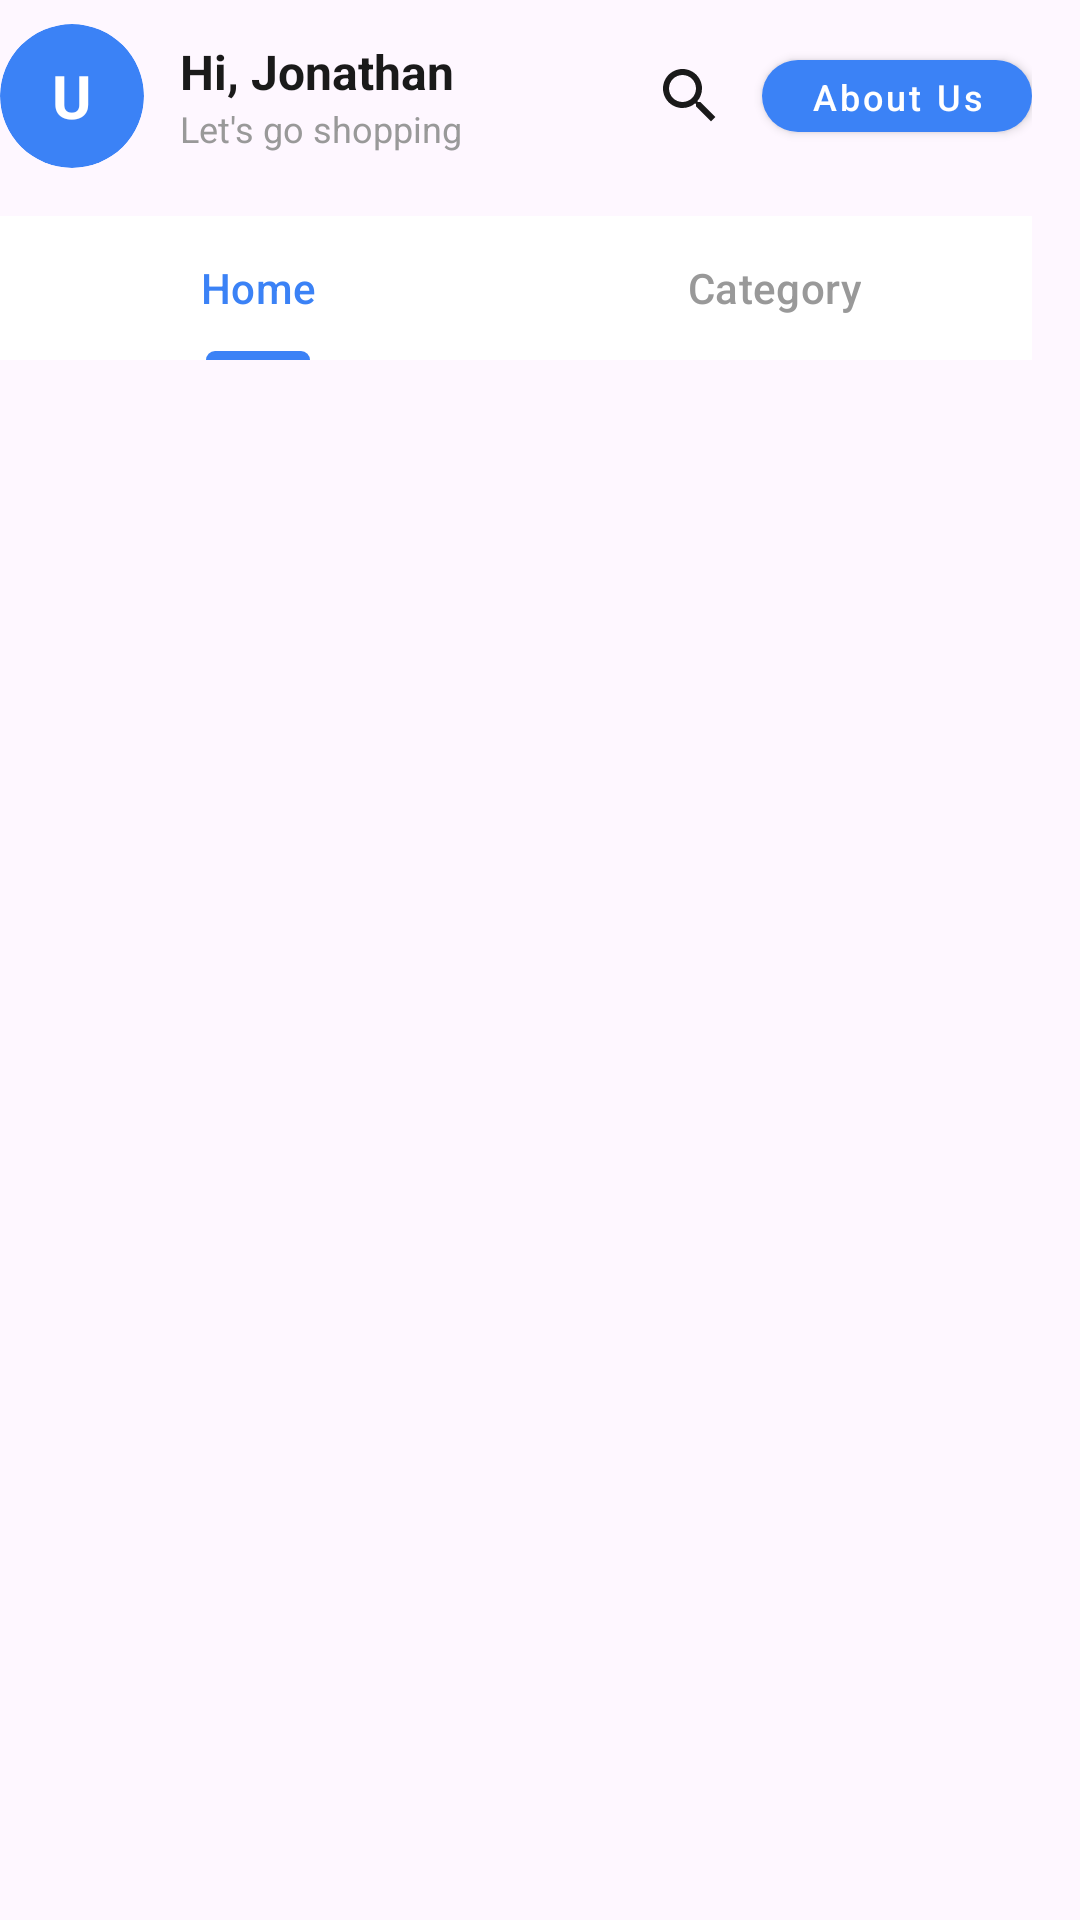

Here is an Android app screen rendered from its layout file. Give the layout XML and the strings, colors and styles it references.
<!-- AndroidManifest.xml: application theme Theme.PRM392_FinalProject -->
<!-- res/layout/toolbar_home.xml -->
<?xml version="1.0" encoding="utf-8"?>
<LinearLayout xmlns:android="http://schemas.android.com/apk/res/android"
    xmlns:app="http://schemas.android.com/apk/res-auto"
    android:layout_width="match_parent"
    android:layout_height="wrap_content"
    android:orientation="vertical"
    android:paddingEnd="16dp">

    
    <LinearLayout
        android:layout_width="match_parent"
        android:layout_height="wrap_content"
        android:orientation="horizontal"
        android:gravity="center_vertical"
        android:paddingTop="8dp"
        android:paddingBottom="8dp">

        
        <androidx.cardview.widget.CardView
            android:layout_width="48dp"
            android:layout_height="48dp"
            app:cardCornerRadius="24dp"
            app:cardBackgroundColor="@color/primary"
            app:cardElevation="0dp">

            <TextView
                android:id="@+id/tvUserAvatar"
                android:layout_width="match_parent"
                android:layout_height="match_parent"
                android:gravity="center"
                android:text="U"
                android:textSize="20sp"
                android:textColor="#FFFFFF"
                android:textStyle="bold" />

        </androidx.cardview.widget.CardView>

        <LinearLayout
            android:layout_width="0dp"
            android:layout_height="wrap_content"
            android:layout_weight="1"
            android:orientation="vertical"
            android:layout_marginStart="12dp">

            <TextView
                android:id="@+id/tvGreeting"
                android:layout_width="wrap_content"
                android:layout_height="wrap_content"
                android:text="Hi, Jonathan"
                android:textSize="16sp"
                android:textColor="#1A1A1A"
                android:textStyle="bold" />

            <TextView
                android:layout_width="wrap_content"
                android:layout_height="wrap_content"
                android:text="Let's go shopping"
                android:textSize="12sp"
                android:textColor="#999999" />
        </LinearLayout>

        <ImageView
            android:id="@+id/btnSearch"
            android:layout_width="40dp"
            android:layout_height="40dp"
            android:src="@drawable/ic_search"
            android:background="?attr/selectableItemBackgroundBorderless"
            android:padding="8dp"
            android:layout_marginEnd="4dp"
            android:contentDescription="Search" />

        <com.google.android.material.button.MaterialButton
            android:id="@+id/btnAboutUs"
            android:layout_width="wrap_content"
            android:layout_height="36dp"
            android:text="About Us"
            android:textSize="12sp"
            android:textColor="#FFFFFF"
            android:textAllCaps="false"
            app:backgroundTint="#3B82F6"
            app:cornerRadius="18dp"
            android:paddingStart="16dp"
            android:paddingEnd="16dp"
            android:minWidth="0dp"
            style="@style/Widget.MaterialComponents.Button" />
    </LinearLayout>

    
    <com.google.android.material.tabs.TabLayout
        android:id="@+id/tabLayout"
        android:layout_width="match_parent"
        android:layout_height="wrap_content"
        android:layout_marginTop="8dp"
        app:tabMode="fixed"
        app:tabGravity="fill"
        app:tabIndicatorColor="@color/primary"
        app:tabIndicatorHeight="3dp"
        app:tabSelectedTextColor="@color/primary"
        app:tabTextColor="#999999"
        app:tabIndicatorFullWidth="false"
        app:tabRippleColor="@android:color/transparent"
        android:background="#FFFFFF">

        <com.google.android.material.tabs.TabItem
            android:layout_width="wrap_content"
            android:layout_height="wrap_content"
            android:text="Home" />

        <com.google.android.material.tabs.TabItem
            android:layout_width="wrap_content"
            android:layout_height="wrap_content"
            android:text="Category" />
    </com.google.android.material.tabs.TabLayout>

</LinearLayout>
<!-- resources referenced by this layout -->
<resources>
  <color name="primary">#3B82F6</color>
  <!-- drawable ic_search (drawable) -->
  <vector xmlns:android="http://schemas.android.com/apk/res/android"
      android:width="24dp"
      android:height="24dp"
      android:viewportWidth="24"
      android:viewportHeight="24">
      <path
          android:fillColor="#1A1A1A"
          android:pathData="M15.5,14h-0.79l-0.28,-0.27C15.41,12.59 16,11.11 16,9.5 16,5.91 13.09,3 9.5,3S3,5.91 3,9.5 5.91,16 9.5,16c1.61,0 3.09,-0.59 4.23,-1.57l0.27,0.28v0.79l5,4.99L20.49,19l-4.99,-5zM9.5,14C7.01,14 5,11.99 5,9.5S7.01,5 9.5,5 14,7.01 14,9.5 11.99,14 9.5,14z"/>
  </vector>
  <style name="Theme.PRM392_FinalProject" parent="Base.Theme.PRM392_FinalProject" />
  <style name="Base.Theme.PRM392_FinalProject" parent="Theme.Material3.DayNight.NoActionBar">
          
          
      </style>
</resources>
